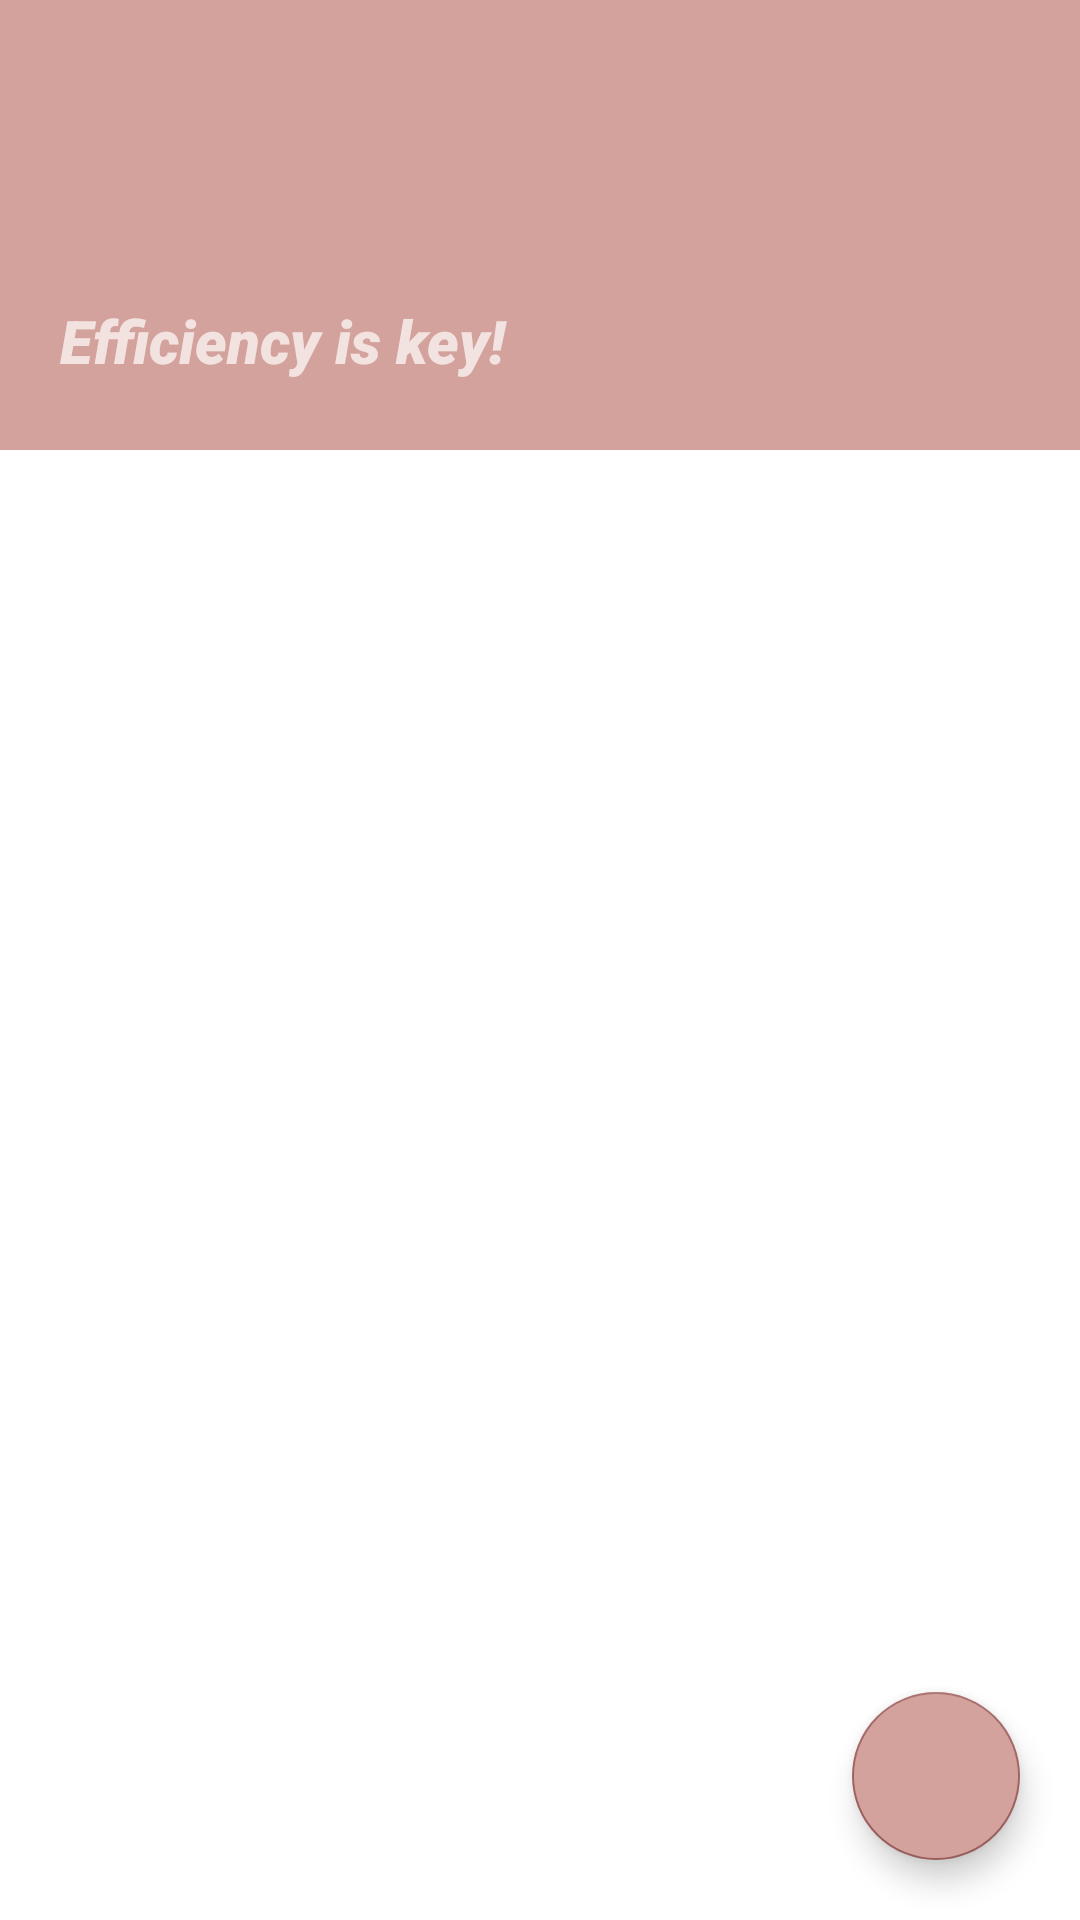

Here is an Android app screen rendered from its layout file. Give the layout XML and the strings, colors and styles it references.
<!-- AndroidManifest.xml: application theme Theme.ListIt -->
<!-- res/layout/activity_main.xml -->
<?xml version="1.0" encoding="utf-8"?>
<androidx.coordinatorlayout.widget.CoordinatorLayout
    xmlns:android="http://schemas.android.com/apk/res/android"
    xmlns:app="http://schemas.android.com/apk/res-auto"
    xmlns:tools="http://schemas.android.com/tools"
    android:layout_width="match_parent"
    android:layout_height="match_parent"
    tools:context=".MainActivity">

    
    <com.google.android.material.appbar.AppBarLayout
        android:layout_width="match_parent"
        android:layout_height="150dp"
        android:fitsSystemWindows="true"
        android:theme="@style/ThemeOverlay.AppCompat.Dark.ActionBar"
        android:background="@color/terracotta">

        <com.google.android.material.appbar.CollapsingToolbarLayout
            android:id="@+id/collapsingToolbar"
            android:layout_width="match_parent"
            android:layout_height="match_parent"
            android:fitsSystemWindows="true"
            app:contentScrim="@color/terracotta"
            app:expandedTitleMarginBottom="64dp"
            app:expandedTitleMarginStart="20dp"
            app:layout_scrollFlags="scroll|exitUntilCollapsed"
            app:collapsedTitleGravity="center_vertical">

            <TextView
                android:id="@+id/sloganTextView"
                android:layout_width="match_parent"
                android:layout_height="match_parent"
                android:text="@string/slogan_text"
                android:textSize="20sp"
                android:textStyle="italic"
                android:paddingTop="100dp"
                android:paddingStart="20dp"
                android:paddingEnd="50dp"
                android:fontFamily="sans-serif-black"
                />

            <androidx.appcompat.widget.Toolbar
                android:id="@+id/staticHeaderToolbar"
                android:layout_width="match_parent"
                android:layout_height="?attr/actionBarSize"
                app:layout_collapseMode="pin"
                app:popupTheme="@style/ThemeOverlay.AppCompat.Light"
                android:background="@color/terracotta" />

        </com.google.android.material.appbar.CollapsingToolbarLayout>

    </com.google.android.material.appbar.AppBarLayout>

    
    <androidx.core.widget.NestedScrollView
        android:id="@+id/nestedScrollView"
        android:layout_width="match_parent"
        android:layout_height="match_parent"
        app:layout_behavior="com.google.android.material.appbar.AppBarLayout$ScrollingViewBehavior"
        android:fillViewport="true">

        <androidx.recyclerview.widget.RecyclerView
            android:id="@+id/listsRecyclerView"
            android:layout_width="match_parent"
            android:layout_height="match_parent"
            android:layout_marginStart="4dp"
            android:layout_marginTop="4dp"
            android:layout_marginEnd="4dp"
            android:layout_marginBottom="4dp"
            android:scrollbars="vertical"/>

    </androidx.core.widget.NestedScrollView>

    
    <androidx.coordinatorlayout.widget.CoordinatorLayout
        android:layout_width="match_parent"
        android:layout_height="match_parent">

        <com.google.android.material.floatingactionbutton.FloatingActionButton
            android:id="@+id/addNewListButton"
            android:layout_width="wrap_content"
            android:layout_height="wrap_content"
            android:layout_gravity="bottom|end"
            android:layout_margin="20dp"
            android:src="@drawable/ic_add"
            android:backgroundTint="@color/terracotta"
            android:contentDescription="@string/adds_new_list" />

    </androidx.coordinatorlayout.widget.CoordinatorLayout>

</androidx.coordinatorlayout.widget.CoordinatorLayout>
<!-- resources referenced by this layout -->
<resources>
  <color name="terracotta">#D4A29C</color>
  <string name="adds_new_list">Adds new list</string>
  <string name="slogan_text">Efficiency is key!</string>
  <style name="Theme.ListIt" parent="Theme.MaterialComponents.DayNight.DarkActionBar">
          
          <item name="colorPrimary">@color/military</item>
          <item name="colorPrimaryVariant">@color/mint</item>
          <item name="colorOnPrimary">@color/white</item>
          
          <item name="colorSecondary">@color/burgundy</item>
          <item name="colorSecondaryVariant">@color/terracotta</item>
          <item name="colorOnSecondary">@color/black</item>
          
          <item name="android:statusBarColor" tools:targetApi="l">?attr/colorOnSecondary</item>
          
      </style>
  <color name="military">#9DAAA2</color>
  <color name="mint">#BDD1C5</color>
  <color name="white">#FFFFFFFF</color>
  <color name="burgundy">#A26360</color>
  <color name="black">#FF000000</color>
</resources>
